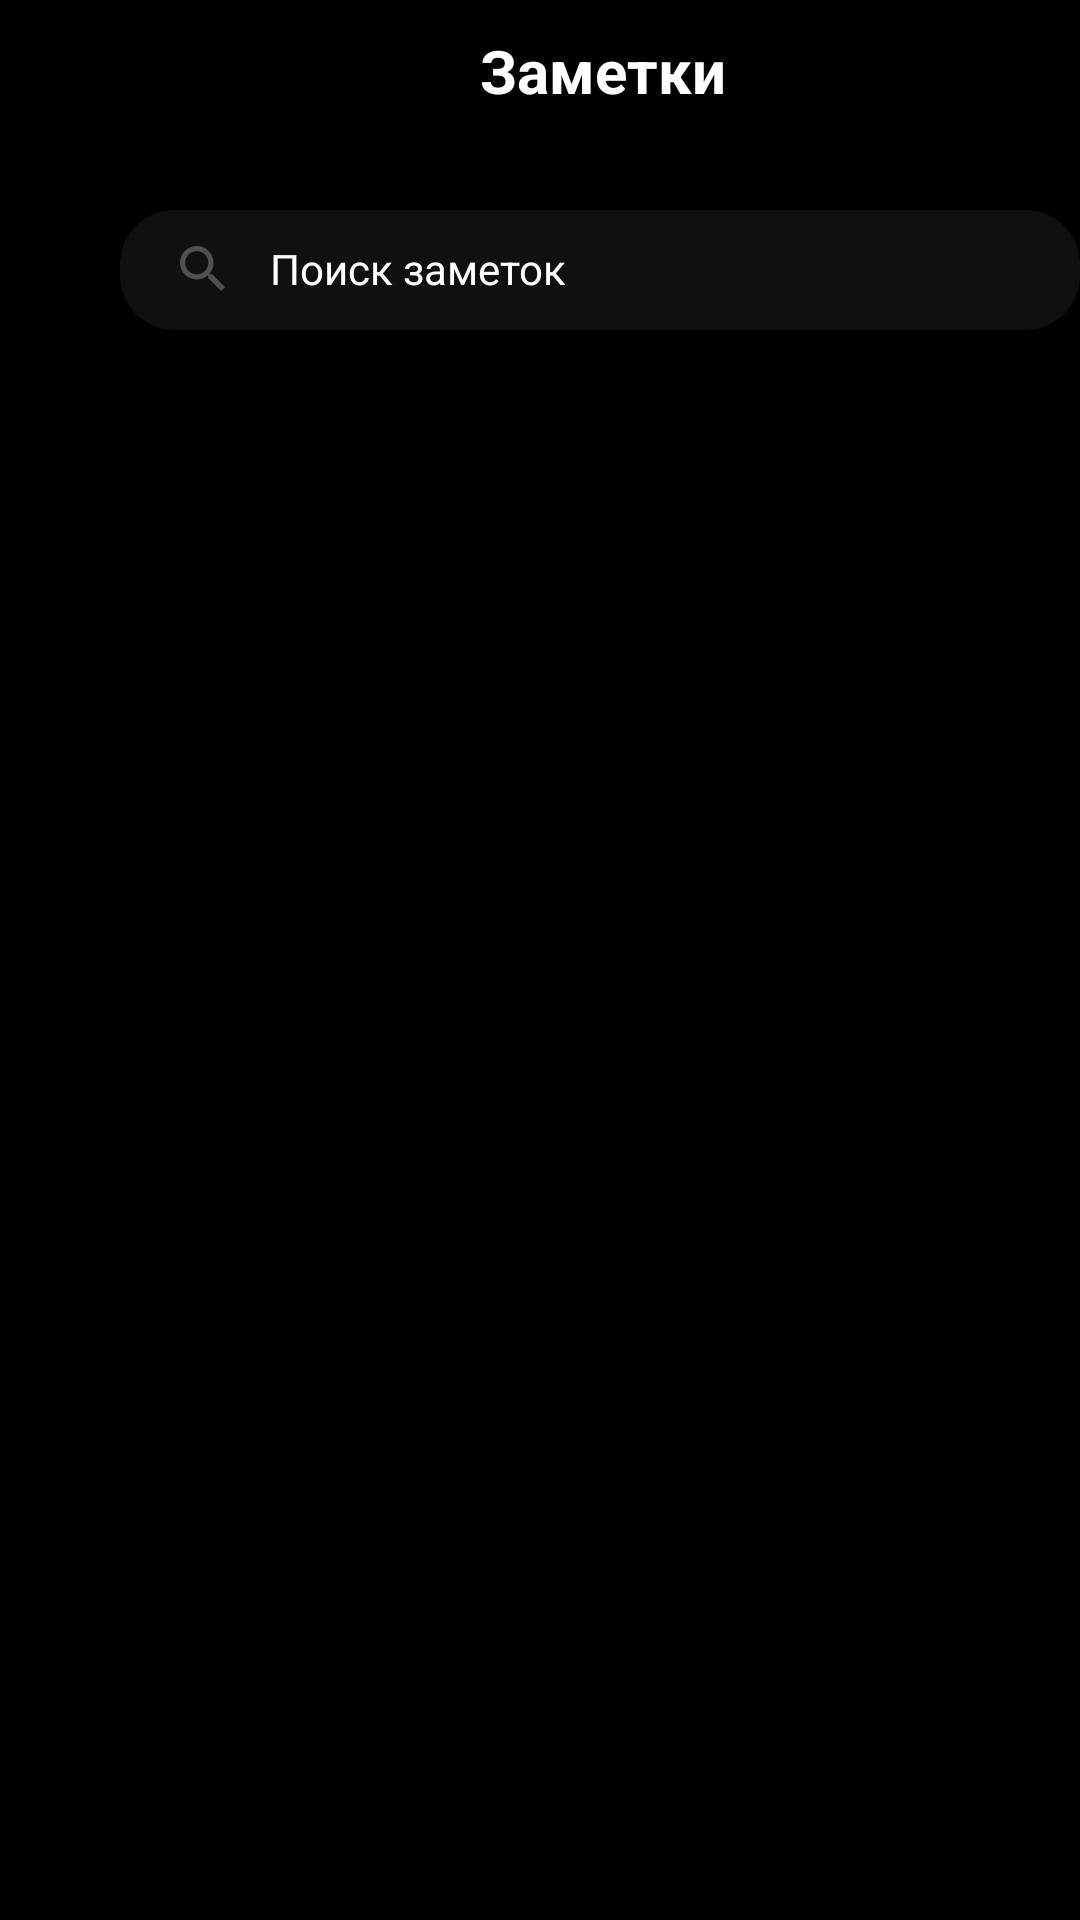

This screen was rendered from an Android layout file. Write that file and the resources it references.
<!-- AndroidManifest.xml: application theme Theme.Lesson47 -->
<!-- res/layout/fragment_home.xml -->
<?xml version="1.0" encoding="utf-8"?>
<LinearLayout xmlns:android="http://schemas.android.com/apk/res/android"
    xmlns:app="http://schemas.android.com/apk/res-auto"
    xmlns:tools="http://schemas.android.com/tools"
    android:layout_width="match_parent"
    android:layout_height="match_parent"
    android:background="@color/black"
    android:orientation="vertical"

    tools:context=".HomeFragment">

    <androidx.cardview.widget.CardView
        android:layout_width="match_parent"
        android:layout_height="50dp"
        android:backgroundTint="@color/black">

        <ImageView
            android:layout_width="wrap_content"
            android:layout_height="wrap_content"
            android:layout_marginStart="20dp"
            android:layout_marginTop="20dp"
            android:src="@drawable/menu" />

        <TextView
            android:layout_width="wrap_content"
            android:layout_height="wrap_content"
            android:layout_marginStart="160dp"
            android:layout_marginTop="10dp"
            android:text="@string/name"
            android:textColor="@color/white"
            android:textSize="20sp"
            android:textStyle="bold" />

        <ImageView
            android:layout_width="wrap_content"
            android:layout_height="wrap_content"
            android:layout_marginStart="370dp"
            android:layout_marginTop="20dp"
            android:src="@drawable/shape" />
    </androidx.cardview.widget.CardView>

    <androidx.cardview.widget.CardView
        android:layout_width="320dp"
        android:layout_height="40dp"
        android:layout_marginStart="40dp"
        android:layout_marginTop="20dp"
        android:backgroundTint="@color/gray"
        app:cardCornerRadius="18dp">

        <ImageView
            android:layout_width="wrap_content"
            android:layout_height="wrap_content"
            android:layout_marginStart="20dp"
            android:layout_marginTop="12dp"
            android:src="@drawable/shape_1_" />

        <TextView
            android:layout_width="wrap_content"
            android:layout_height="wrap_content"
            android:layout_marginStart="50dp"
            android:layout_marginTop="10dp"
            android:text="@string/search"
            android:textColor="@color/white" />
    </androidx.cardview.widget.CardView>


    <androidx.recyclerview.widget.RecyclerView
        android:id="@+id/rv"
        android:layout_width="match_parent"
        android:layout_height="wrap_content"
        app:layoutManager="androidx.recyclerview.widget.LinearLayoutManager"
        tools:listitem="@layout/item" />




</LinearLayout>
<!-- res/layout/item.xml (included above) -->
<?xml version="1.0" encoding="utf-8"?>
<LinearLayout xmlns:android="http://schemas.android.com/apk/res/android"
    xmlns:app="http://schemas.android.com/apk/res-auto"
    android:layout_height="match_parent"
    android:layout_width="match_parent"
    android:background="@color/black"
    android:orientation="vertical">
    <androidx.cardview.widget.CardView
        android:layout_width="320dp"
        android:layout_height="60dp"
        android:layout_marginTop="20dp"
        android:layout_marginStart="40dp"
        android:backgroundTint="@color/gray"
        app:cardCornerRadius="18dp">
        <TextView
            android:id="@+id/itemName"
            android:layout_width="wrap_content"
            android:layout_height="wrap_content"
            android:textColor="@color/white"
            android:layout_marginStart="20dp"
            android:text="@string/n2d"
            android:layout_marginTop="10dp"/>
        <TextView
            android:id="@+id/itemDescription"
            android:layout_width="wrap_content"
            android:layout_height="wrap_content"
            android:textSize="10sp"
            android:textColor="@color/white"
            android:layout_marginStart="20dp"
            android:text="@string/work"
            android:layout_marginTop="30dp"/>
        <TextView
            android:layout_width="wrap_content"
            android:layout_height="wrap_content"
            android:textSize="8sp"
            android:text="@string/datetime"
            android:layout_marginStart="290dp"
            android:layout_marginTop="20dp"/>
    </androidx.cardview.widget.CardView>
    <androidx.cardview.widget.CardView
        android:layout_width="320dp"
        android:layout_height="60dp"
        android:layout_marginTop="10dp"
        android:layout_marginStart="40dp"
        android:backgroundTint="@color/orange_background"
        app:cardCornerRadius="18dp">
        <TextView
            android:id="@+id/itemName2"
            android:layout_width="wrap_content"
            android:layout_height="wrap_content"
            android:textColor="@color/orange_text"
            android:layout_marginStart="20dp"
            android:text="@string/n2d"
            android:layout_marginTop="10dp"/>
        <TextView
            android:id="@+id/itemDescription2"
            android:layout_width="wrap_content"
            android:layout_height="wrap_content"
            android:textSize="10sp"
            android:textColor="@color/orange_text"
            android:layout_marginStart="20dp"
            android:text="@string/work"
            android:layout_marginTop="30dp"/>
        <TextView
            android:layout_width="wrap_content"
            android:layout_height="wrap_content"
            android:textSize="8sp"
            android:text="@string/datetime2"
            android:layout_marginStart="288dp"
            android:layout_marginTop="20dp"
            android:textColor="@color/orange_text"/>
    </androidx.cardview.widget.CardView>

</LinearLayout>
<!-- resources referenced by this layout -->
<resources>
  <color name="black">#FF000000</color>
  <color name="gray">#101010</color>
  <color name="orange_background">#EBE4C9</color>
  <color name="orange_text">#A18D5D</color>
  <color name="white">#FFFFFFFF</color>
  <!-- drawable shape_1_ (drawable) -->
  <vector xmlns:android="http://schemas.android.com/apk/res/android"
      android:width="15dp"
      android:height="15dp"
      android:viewportWidth="15"
      android:viewportHeight="15">
    <path
        android:pathData="M10.72,9.434H10.043L9.803,9.202C10.643,8.225 11.149,6.955 11.149,5.575C11.149,2.496 8.654,0 5.575,0C2.496,0 0,2.496 0,5.575C0,8.654 2.496,11.149 5.575,11.149C6.955,11.149 8.225,10.643 9.202,9.803L9.434,10.043V10.72L13.722,15L15,13.722L10.72,9.434ZM5.575,9.434C3.439,9.434 1.715,7.71 1.715,5.575C1.715,3.439 3.439,1.715 5.575,1.715C7.71,1.715 9.434,3.439 9.434,5.575C9.434,7.71 7.71,9.434 5.575,9.434Z"
        android:fillColor="#505050"
        android:fillType="evenOdd"/>
  </vector>
  <string name="datetime">6 июня \\n 12:45</string>
  <string name="datetime2">05.05.21 \n 12:45</string>
  <string name="n2d">Нужно сделать:</string>
  <string name="name">Заметки</string>
  <string name="search">Поиск заметок</string>
  <string name="work">Работы с проектом, сделать домашку, убираться и…</string>
  <style name="Theme.Lesson47" parent="Base.Theme.Lesson47" />
  <style name="Base.Theme.Lesson47" parent="Theme.Material3.DayNight.NoActionBar">
          
          
      </style>
</resources>
